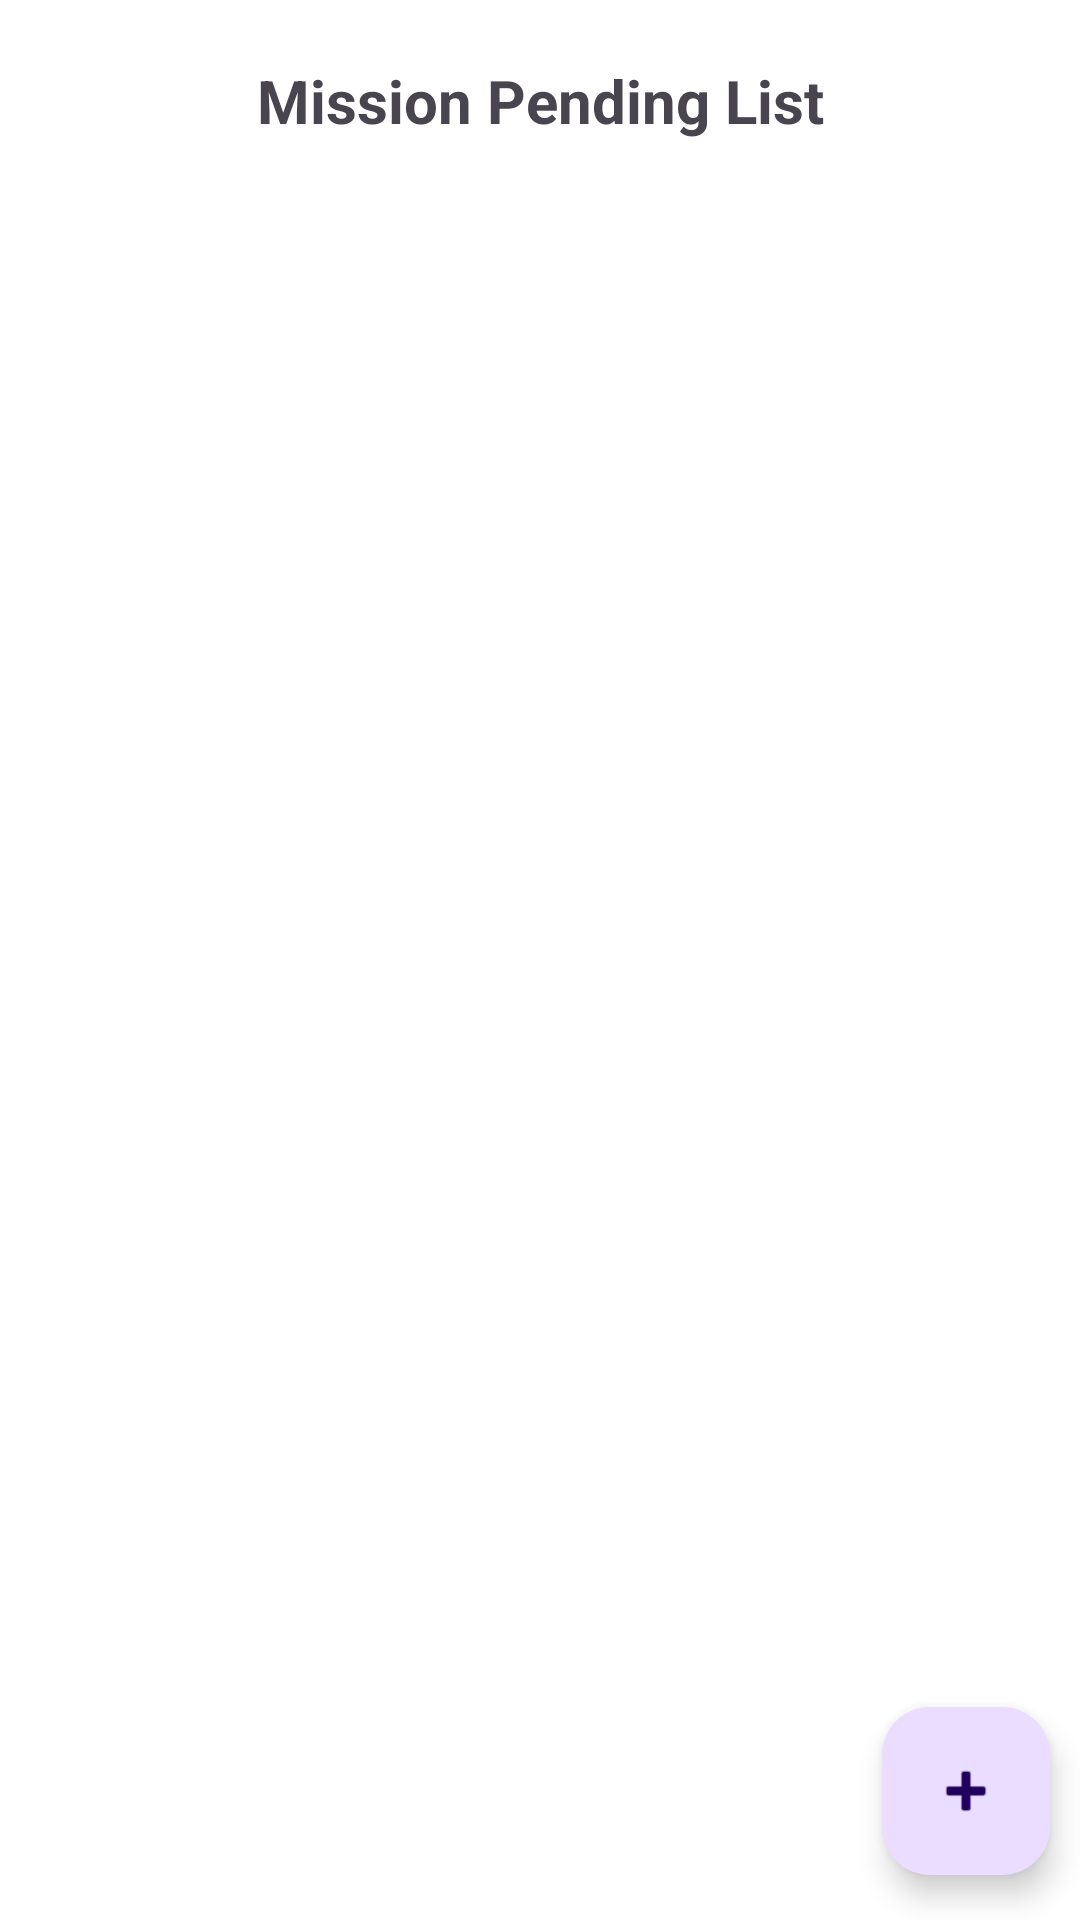

Reconstruct the res/layout file that produces this screen, plus the resources it refers to.
<!-- AndroidManifest.xml: application theme Theme.GroceryExpiryTrackingApp -->
<!-- res/layout/activity_admin_mission_pending_list.xml -->
<?xml version="1.0" encoding="utf-8"?>
<RelativeLayout xmlns:android="http://schemas.android.com/apk/res/android"
    xmlns:app="http://schemas.android.com/apk/res-auto"
    xmlns:tools="http://schemas.android.com/tools"
    android:layout_width="match_parent"
    android:layout_height="match_parent"
    android:background="@color/white"
    tools:context=".Admin_Mission_PendingList">

    <TextView
        android:id="@+id/text4"
        android:layout_width="match_parent"
        android:layout_height="wrap_content"
        android:layout_marginTop="20dp"
        android:layout_marginBottom="20dp"
        android:gravity="center"
        android:text="Mission Pending List"
        android:textSize="20sp"
        android:textStyle="bold" />

    <androidx.recyclerview.widget.RecyclerView
        android:id="@+id/recycleView_mission1"
        android:layout_width="match_parent"
        android:layout_height="match_parent"
        android:layout_below="@+id/text4"
        android:scrollbars="vertical" />

    <com.google.android.material.floatingactionbutton.FloatingActionButton
        android:id="@+id/btn_floating_add_mission1"
        android:layout_width="wrap_content"
        android:layout_height="wrap_content"
        android:layout_alignParentRight="true"
        android:layout_alignParentBottom="true"
        android:layout_marginRight="10dp"
        android:layout_marginBottom="15dp"
        android:clickable="true"
        android:src="@android:drawable/ic_input_add" />

</RelativeLayout>
<!-- resources referenced by this layout -->
<resources>
  <color name="white">#FFFFFFFF</color>
  <style name="Theme.GroceryExpiryTrackingApp" parent="Base.Theme.GroceryExpiryTrackingApp" />
  <style name="Base.Theme.GroceryExpiryTrackingApp" parent="Theme.Material3.DayNight.NoActionBar">
          
          
      </style>
</resources>
